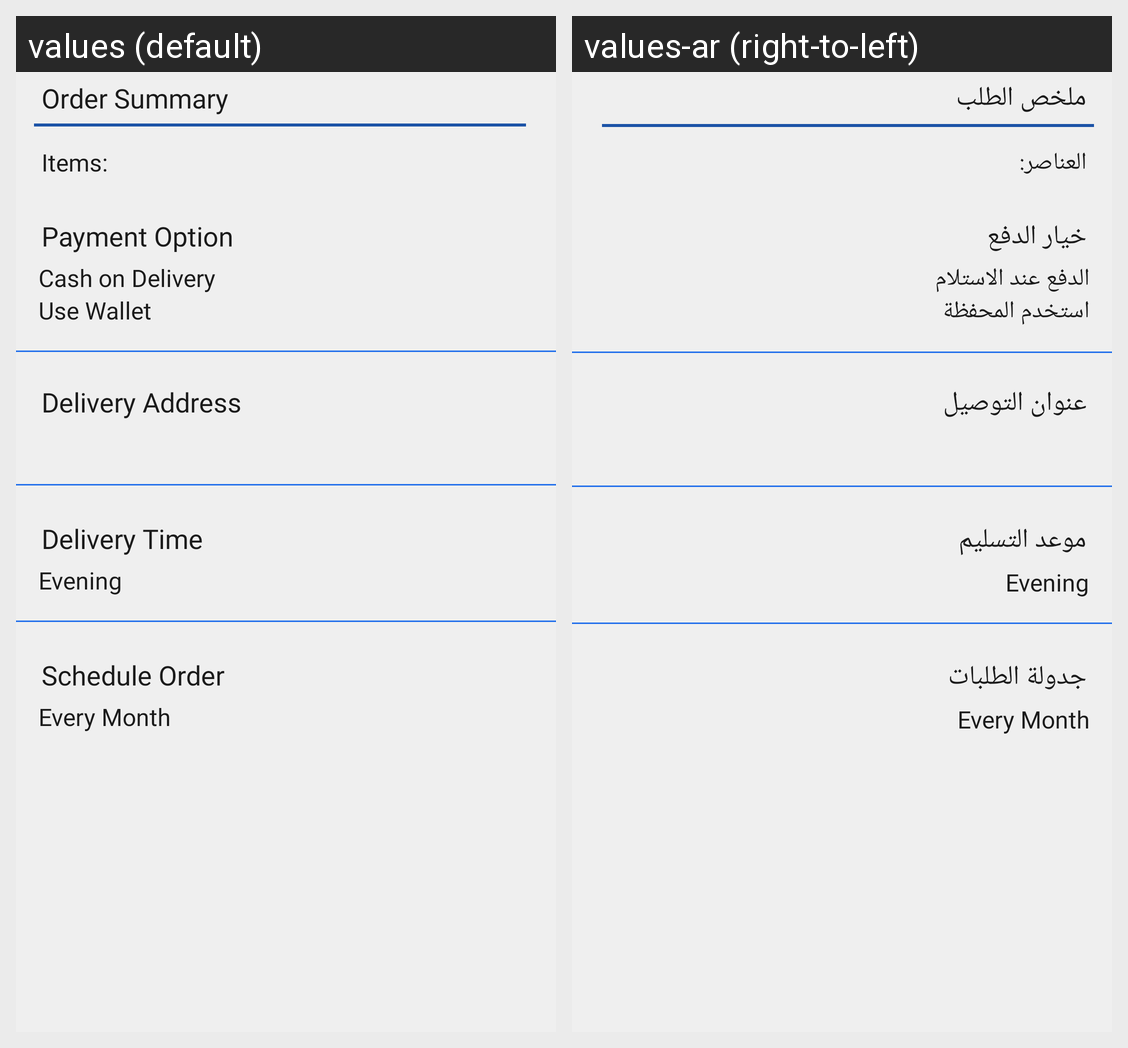

Locale-by-locale string values for the Android screen shown in this grid:
Android screen res/layout/layout_order_summary.xml rendered under 2 locales, left to right: values (default), values-ar (right-to-left). Device: Nexus 5 (rendered at 1080×1920; each locale shown at half size, 540×960, under a caption strip naming it); theme AppTheme.
Strings drawn on this screen, with the default value and each locale's value (text and hints the layout hard-codes, and strings that could not be matched under every locale, appear in the picture but are not listed):

st_order_summary
  values: Order Summary
  values-ar: ملخص الطلب

st_items
  values: Items:
  values-ar: العناصر:

st_paymentoption
  values: Payment Option
  values-ar: خيار الدفع

st_paymentcod
  values: Cash on Delivery
  values-ar: الدفع عند الاستلام

st_paymentwallet
  values: Use Wallet
  values-ar: استخدم المحفظة

delivery_address
  values: Delivery Address
  values-ar: عنوان التوصيل

st_deliverytime
  values: Delivery Time
  values-ar: موعد التسليم

st_scheduleorder
  values: Schedule Order
  values-ar: جدولة الطلبات
